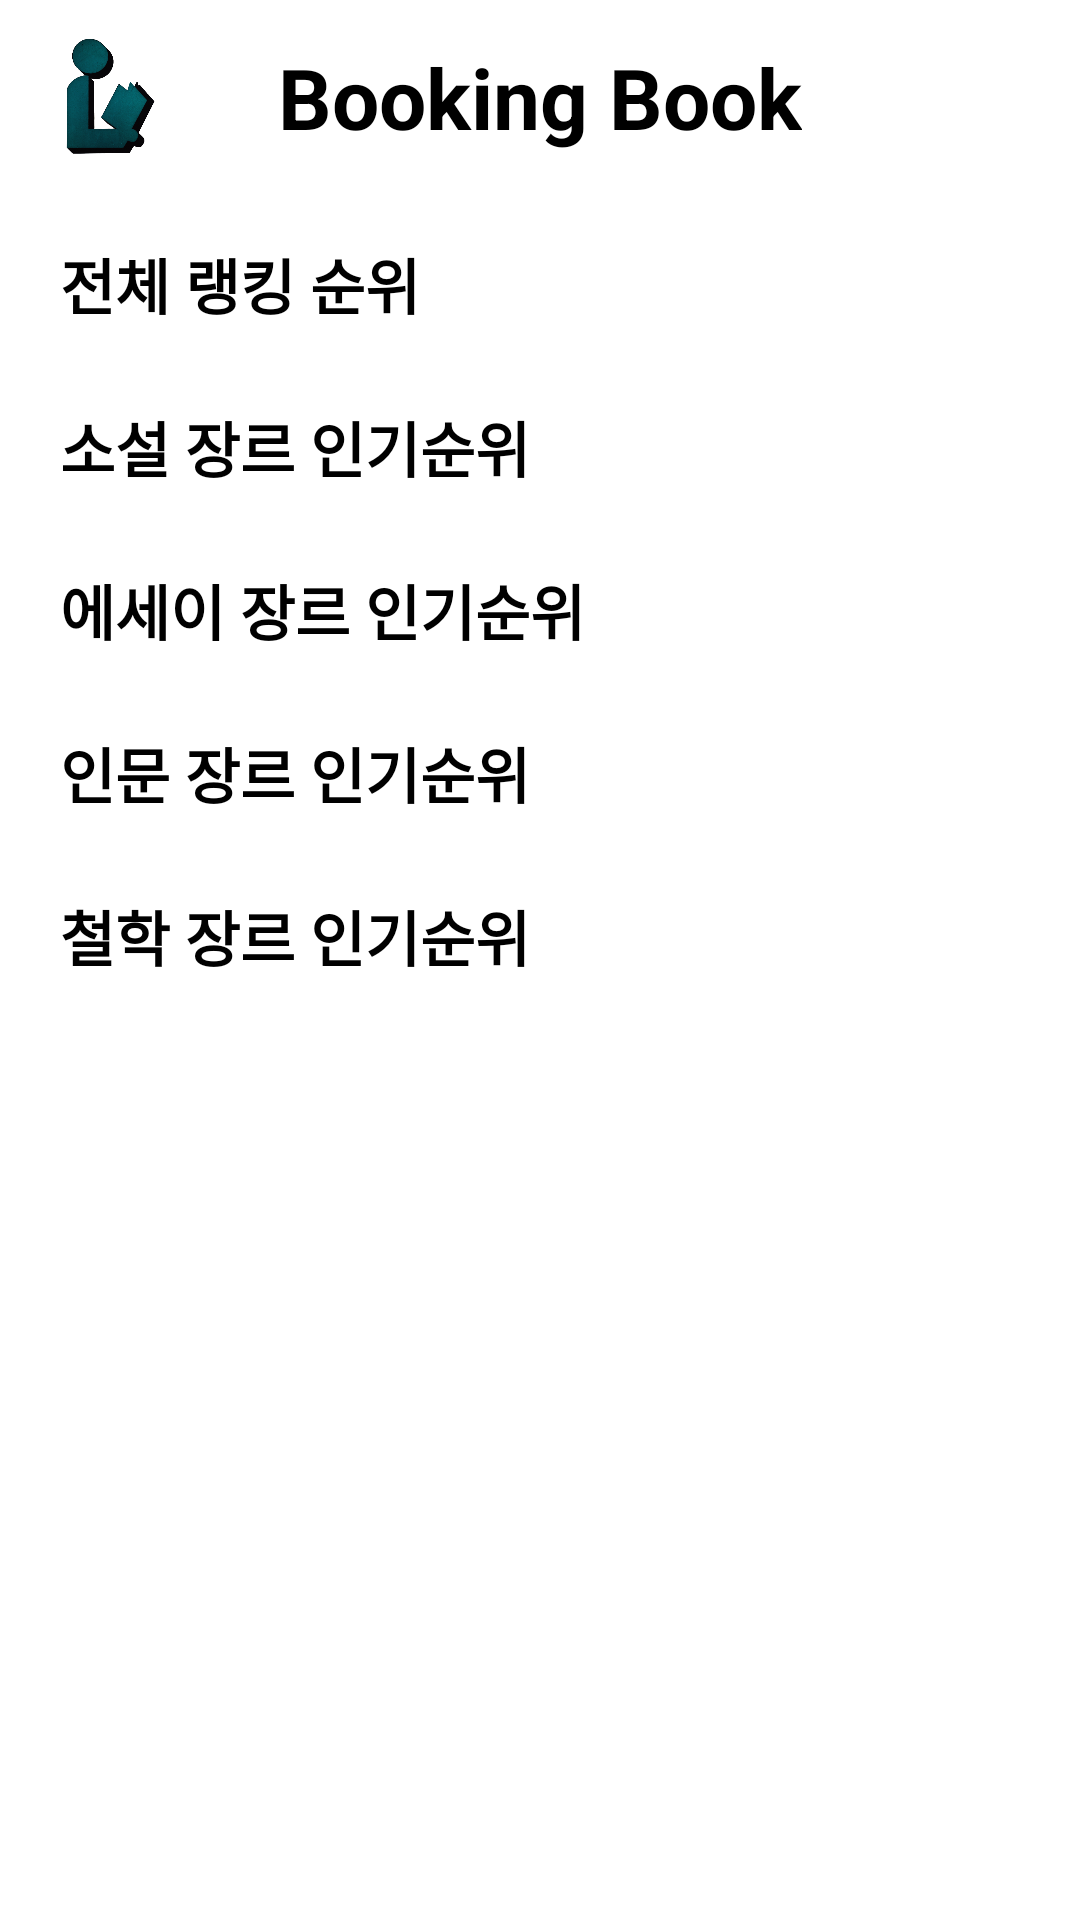

This screen was rendered from an Android layout file. Write that file and the resources it references.
<!-- AndroidManifest.xml: application theme Theme.AppCompat.NoActionBar -->
<!-- res/layout/fragment_ranking.xml -->
<?xml version="1.0" encoding="utf-8"?>

<androidx.constraintlayout.widget.ConstraintLayout
    xmlns:android="http://schemas.android.com/apk/res/android"
    android:layout_width="match_parent"
    android:layout_height="match_parent"
    android:background="@color/white"
    xmlns:tools="http://schemas.android.com/tools"
    xmlns:app="http://schemas.android.com/apk/res-auto">

    <com.google.android.material.navigation.NavigationView
        android:id="@+id/navTop"
        android:layout_width="match_parent"
        android:layout_height="65dp"
        android:background="@color/white"
        app:layout_constraintTop_toTopOf="parent">

        <ImageView
            android:layout_width="60dp"
            android:layout_height="50dp"
            android:src="@drawable/booking_book_top_bar_icon"
            android:scaleType="fitCenter"
            android:layout_gravity="center_vertical"
            android:layout_marginLeft="5dp"/>

        <TextView
            android:layout_width="wrap_content"
            android:layout_height="wrap_content"
            android:layout_gravity="center"
            android:text="Booking Book"
            android:textColor="@color/black"
            android:textStyle="bold"
            android:textSize="28dp"/>

    </com.google.android.material.navigation.NavigationView>

    <ScrollView
        android:id="@+id/main_scrollView"
        android:layout_width="match_parent"
        android:layout_height="match_parent"
        android:layout_marginTop="65dp"
        app:layout_constraintTop_toBottomOf="@id/navTop"
        app:layout_constraintStart_toStartOf="parent"
        app:layout_constraintEnd_toEndOf="parent">

        <androidx.constraintlayout.widget.ConstraintLayout
            android:id="@+id/main_scrollView_layout"
            android:layout_width="match_parent"
            android:layout_height="match_parent">


            <TextView
                android:id="@+id/txt_ranking"
                android:layout_width="wrap_content"
                android:layout_height="wrap_content"
                android:layout_marginLeft="20dp"
                android:layout_marginTop="15dp"
                android:text="전체 랭킹 순위"
                android:textColor="@color/black"
                android:textSize="20dp"
                android:textStyle="bold"
                app:layout_constraintStart_toStartOf="parent"
                app:layout_constraintTop_toTopOf="parent"/>

            <HorizontalScrollView
                android:id="@+id/ranking_hori_scrollView"
                android:orientation="horizontal"
                android:layout_width="match_parent"
                android:layout_height="wrap_content"
                android:scrollbars="none"
                android:layout_margin="10dp"
                app:layout_constraintStart_toStartOf="parent"
                app:layout_constraintTop_toBottomOf="@id/txt_ranking">

                <androidx.recyclerview.widget.RecyclerView
                    android:id="@+id/rv_ranking"
                    android:layout_width="match_parent"
                    android:layout_height="wrap_content"
                    android:orientation="horizontal"
                    tools:listitem="@layout/img_item"/>

            </HorizontalScrollView>

            <TextView
                android:id="@+id/txt_ranking_novel"
                android:layout_width="wrap_content"
                android:layout_height="wrap_content"
                android:layout_marginLeft="20dp"
                android:layout_marginTop="15dp"
                android:text="소설 장르 인기순위"
                android:textColor="@color/black"
                android:textSize="20dp"
                android:textStyle="bold"
                app:layout_constraintStart_toStartOf="parent"
                app:layout_constraintTop_toBottomOf="@id/ranking_hori_scrollView" />

            <HorizontalScrollView
                android:id="@+id/ranking_novel_hori_scrollView"
                android:orientation="horizontal"
                android:layout_width="match_parent"
                android:layout_height="wrap_content"
                android:scrollbars="none"
                android:layout_margin="10dp"
                app:layout_constraintStart_toStartOf="parent"
                app:layout_constraintTop_toBottomOf="@id/txt_ranking_novel">

                <androidx.recyclerview.widget.RecyclerView
                    android:id="@+id/rv_ranking_novel"
                    android:layout_width="match_parent"
                    android:layout_height="wrap_content"
                    android:orientation="horizontal"
                    tools:listitem="@layout/img_item"/>

            </HorizontalScrollView>

            <TextView
                android:id="@+id/txt_ranking_essay"
                android:layout_width="wrap_content"
                android:layout_height="wrap_content"
                android:layout_marginLeft="20dp"
                android:layout_marginTop="15dp"
                android:text="에세이 장르 인기순위"
                android:textColor="@color/black"
                android:textSize="20dp"
                android:textStyle="bold"
                app:layout_constraintStart_toStartOf="parent"
                app:layout_constraintTop_toBottomOf="@id/ranking_novel_hori_scrollView" />

            <HorizontalScrollView
                android:id="@+id/ranking_poetry_hori_scrollView"
                android:orientation="horizontal"
                android:layout_width="match_parent"
                android:layout_height="wrap_content"
                android:scrollbars="none"
                android:layout_margin="10dp"
                app:layout_constraintStart_toStartOf="parent"
                app:layout_constraintTop_toBottomOf="@id/txt_ranking_essay">

                <androidx.recyclerview.widget.RecyclerView
                    android:id="@+id/rv_ranking_essay"
                    android:layout_width="match_parent"
                    android:layout_height="wrap_content"
                    android:orientation="horizontal"
                    tools:listitem="@layout/img_item"/>

            </HorizontalScrollView>

            <TextView
                android:id="@+id/txt_ranking_bio"
                android:layout_width="wrap_content"
                android:layout_height="wrap_content"
                android:layout_marginLeft="20dp"
                android:layout_marginTop="15dp"
                android:text="인문 장르 인기순위"
                android:textColor="@color/black"
                android:textSize="20dp"
                android:textStyle="bold"
                app:layout_constraintStart_toStartOf="parent"
                app:layout_constraintTop_toBottomOf="@id/ranking_poetry_hori_scrollView" />

            <HorizontalScrollView
                android:id="@+id/ranking_bio_hori_scrollView"
                android:orientation="horizontal"
                android:layout_width="match_parent"
                android:layout_height="wrap_content"
                android:scrollbars="none"
                android:layout_margin="10dp"
                app:layout_constraintStart_toStartOf="parent"
                app:layout_constraintTop_toBottomOf="@id/txt_ranking_bio">

                <androidx.recyclerview.widget.RecyclerView
                    android:id="@+id/rv_ranking_bio"
                    android:layout_width="match_parent"
                    android:layout_height="wrap_content"
                    android:orientation="horizontal"
                    tools:listitem="@layout/img_item"/>

            </HorizontalScrollView>

            <TextView
                android:id="@+id/txt_ranking_philo"
                android:layout_width="wrap_content"
                android:layout_height="wrap_content"
                android:layout_marginLeft="20dp"
                android:layout_marginTop="15dp"
                android:text="철학 장르 인기순위"
                android:textColor="@color/black"
                android:textSize="20dp"
                android:textStyle="bold"
                app:layout_constraintStart_toStartOf="parent"
                app:layout_constraintTop_toBottomOf="@id/ranking_bio_hori_scrollView" />

            <HorizontalScrollView
                android:id="@+id/ranking_philo_hori_scrollView"
                android:orientation="horizontal"
                android:layout_width="match_parent"
                android:layout_height="wrap_content"
                android:scrollbars="none"
                android:layout_margin="10dp"
                app:layout_constraintStart_toStartOf="parent"
                app:layout_constraintTop_toBottomOf="@id/txt_ranking_philo">

                <androidx.recyclerview.widget.RecyclerView
                    android:id="@+id/rv_ranking_philo"
                    android:layout_width="match_parent"
                    android:layout_height="wrap_content"
                    android:orientation="horizontal"
                    tools:listitem="@layout/img_item"/>

            </HorizontalScrollView>


        </androidx.constraintlayout.widget.ConstraintLayout>


    </ScrollView>


</androidx.constraintlayout.widget.ConstraintLayout>
<!-- res/layout/img_item.xml (included above) -->
<?xml version="1.0" encoding="utf-8"?>

<androidx.constraintlayout.widget.ConstraintLayout
    xmlns:android="http://schemas.android.com/apk/res/android"
    android:layout_width="180dp"
    android:layout_height="270dp"
    xmlns:app="http://schemas.android.com/apk/res-auto">

    <ImageView
        android:id="@+id/book"
        android:layout_width="wrap_content"
        android:layout_height="wrap_content"
        app:layout_constraintStart_toStartOf="parent"
        app:layout_constraintTop_toTopOf="parent"
        android:src="@drawable/img_book_example"
        android:layout_margin="5dp"/>

</androidx.constraintlayout.widget.ConstraintLayout>
<!-- resources referenced by this layout -->
<resources>
  <color name="black">#FF000000</color>
  <color name="white">#FFFFFFFF</color>
  <!-- drawable booking_book_top_bar_icon: png bitmap (drawable, 139759 bytes) -->
</resources>
